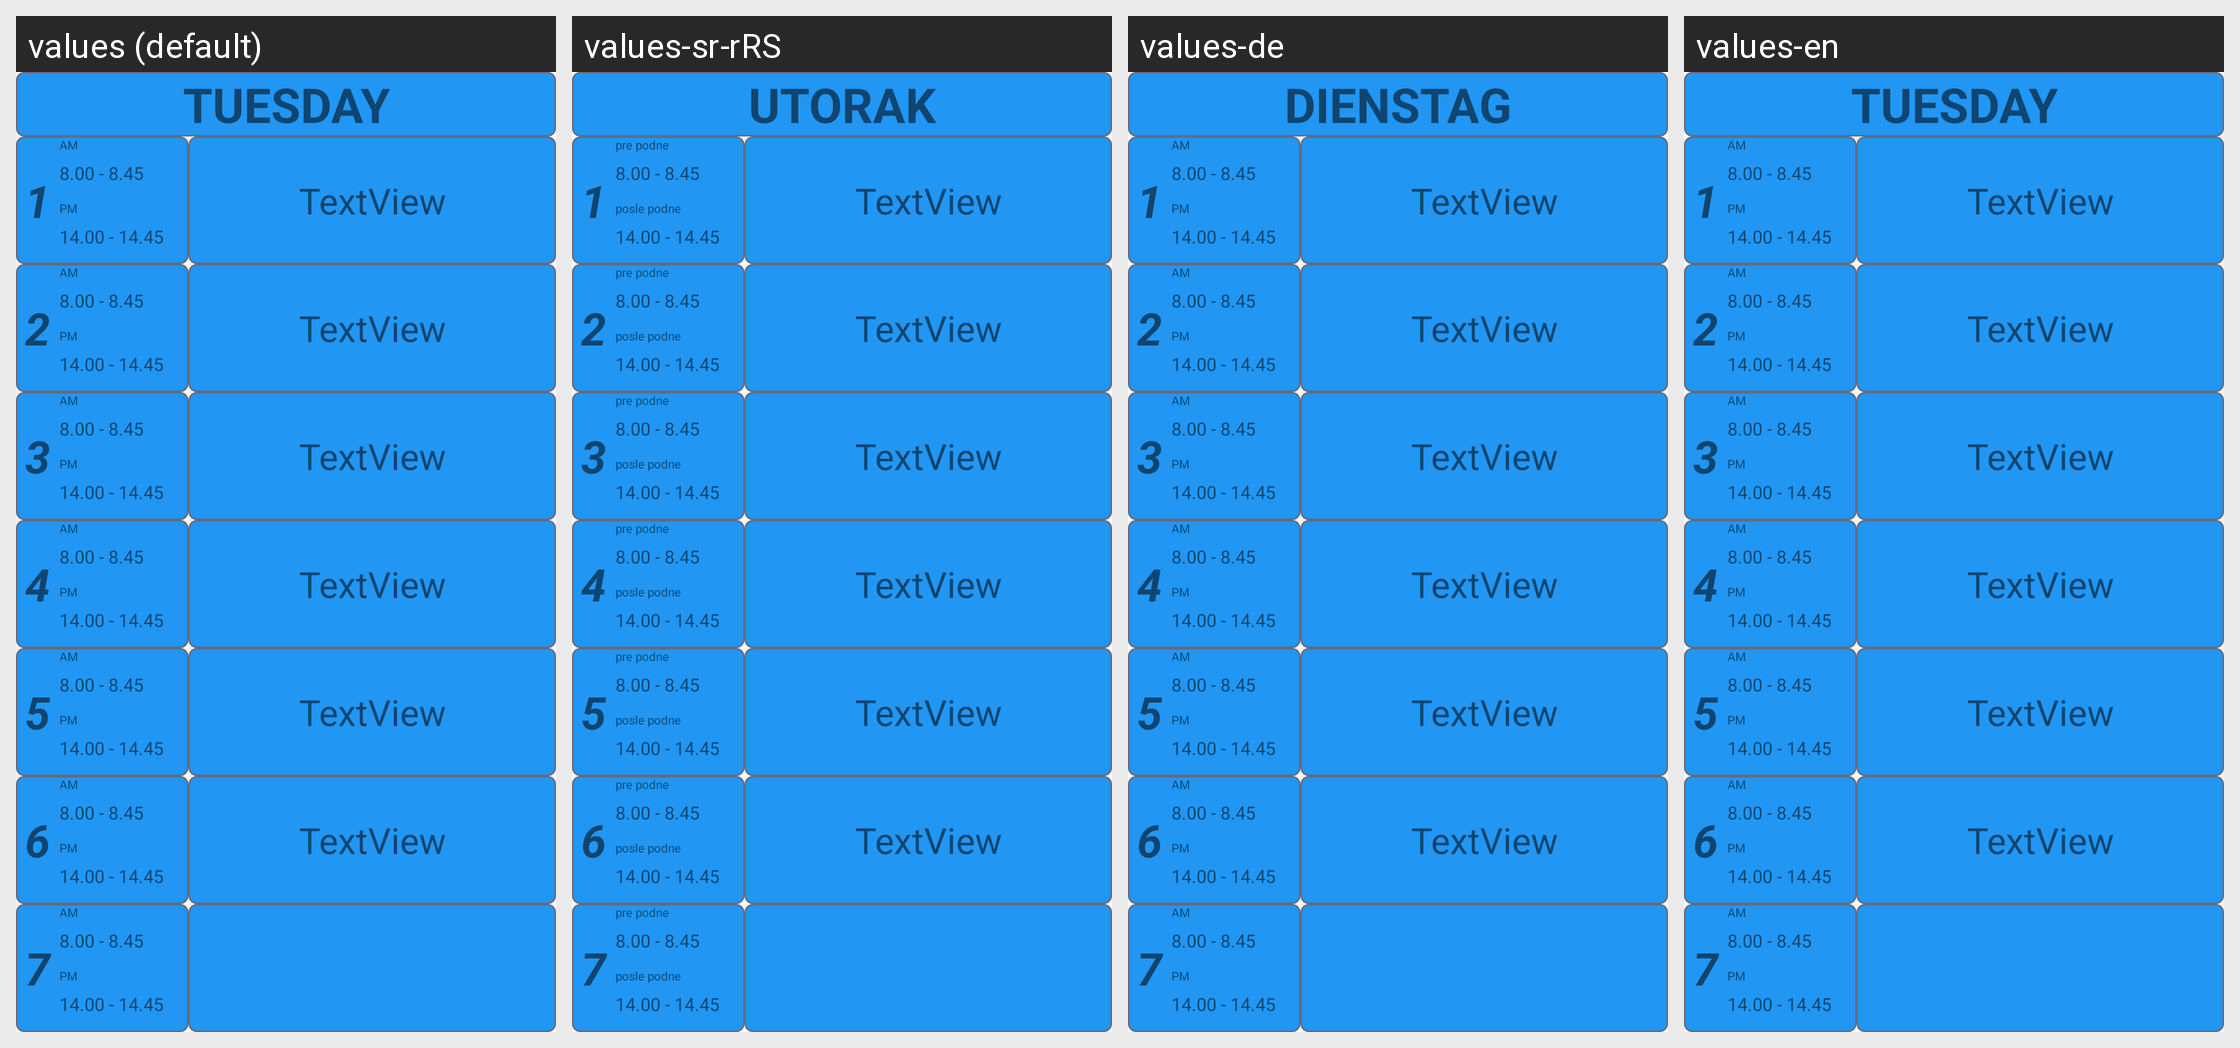

The Android screen above is rendered under several locales of the same app. Produce the string resources it draws, with the default and per-locale values.
Android screen res/layout/fragment_tuesday.xml rendered under 4 locales, left to right: values (default), values-sr-rRS, values-de, values-en. Device: Nexus 5 (rendered at 1080×1920; each locale shown at half size, 540×960, under a caption strip naming it); theme AppTheme.NoActionBar.
Strings drawn on this screen, with the default value and each locale's value (text and hints the layout hard-codes, and strings that could not be matched under every locale, appear in the picture but are not listed):

tuesday
  values: TUESDAY
  values-sr-rRS: UTORAK
  values-de: DIENSTAG
  values-en: TUESDAY

am
  values: AM
  values-sr-rRS: pre podne
  values-de: AM
  values-en: AM

pm
  values: PM
  values-sr-rRS: posle podne
  values-de: PM
  values-en: PM
